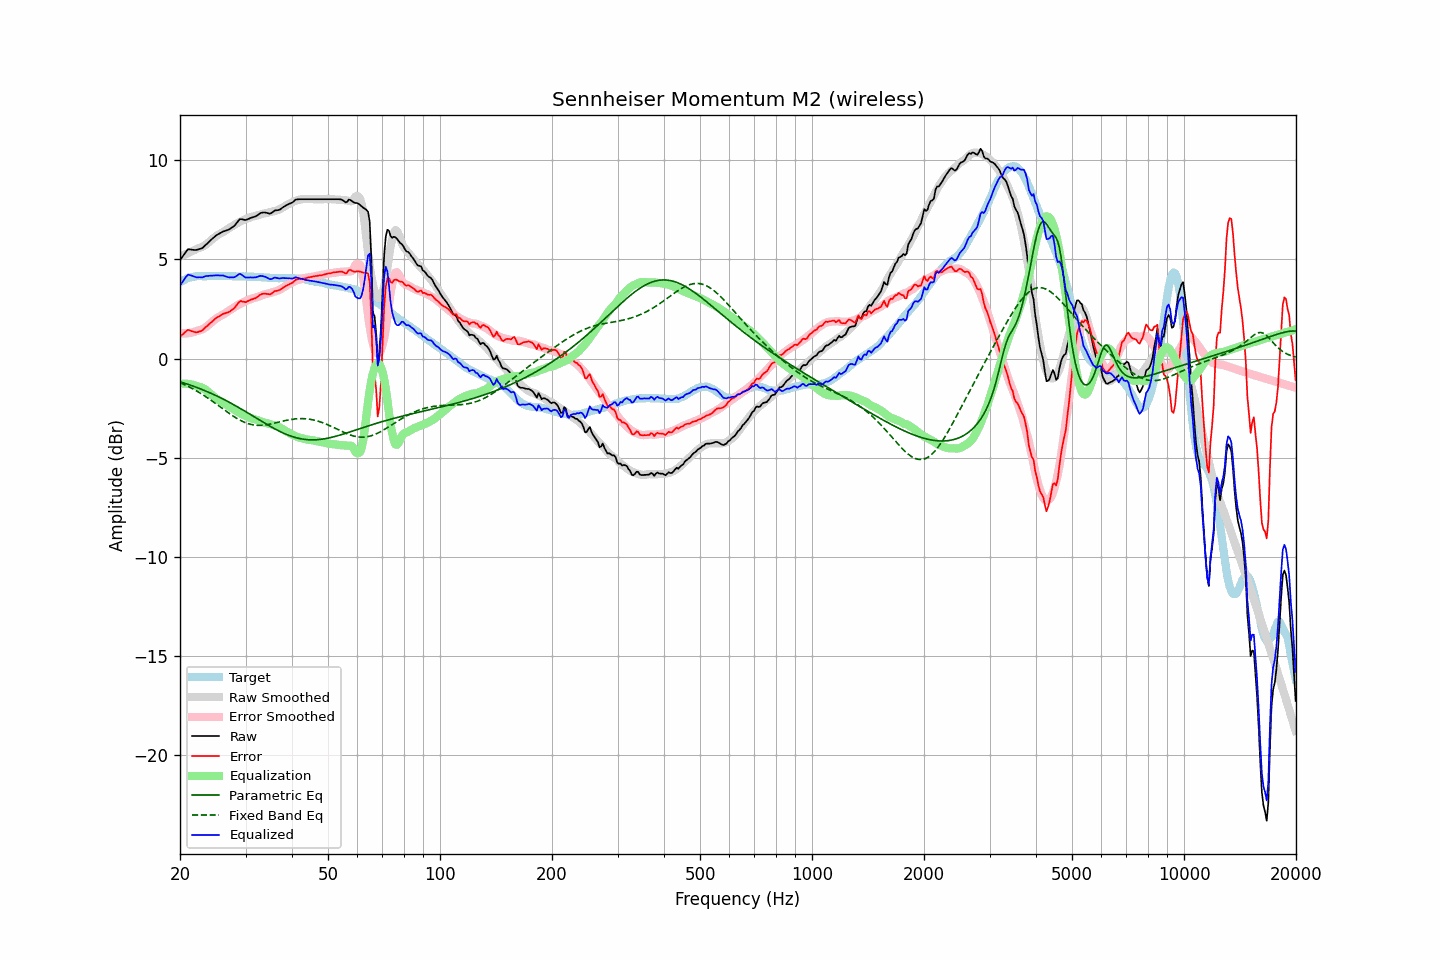

The table this chart was drawn from, first rows:
frequency, raw, error, smoothed, error_smoothed, equalization, parametric_eq, fixed_band_eq, equalized_raw, equalized_smoothed, target
20.00, 4.96, 1.12, 5.15, 1.27, -1.27, -1.17, -1.22, 3.68, 3.87, 3.84
20.20, 5.07, 1.18, 5.18, 1.27, -1.27, -1.20, -1.25, 3.80, 3.91, 3.89
20.40, 5.18, 1.24, 5.21, 1.26, -1.26, -1.22, -1.29, 3.91, 3.94, 3.94
20.61, 5.30, 1.32, 5.24, 1.26, -1.26, -1.25, -1.32, 4.03, 3.98, 3.97
20.81, 5.41, 1.39, 5.27, 1.27, -1.27, -1.28, -1.36, 4.14, 4.01, 4.02
21.02, 5.51, 1.45, 5.31, 1.28, -1.28, -1.30, -1.40, 4.23, 4.03, 4.06
21.23, 5.50, 1.42, 5.35, 1.29, -1.29, -1.33, -1.44, 4.21, 4.06, 4.08
21.44, 5.49, 1.39, 5.38, 1.30, -1.30, -1.36, -1.49, 4.18, 4.08, 4.10
21.66, 5.48, 1.36, 5.42, 1.32, -1.32, -1.39, -1.53, 4.16, 4.10, 4.12
21.87, 5.47, 1.34, 5.46, 1.35, -1.35, -1.42, -1.57, 4.12, 4.12, 4.13
22.09, 5.47, 1.32, 5.51, 1.37, -1.37, -1.45, -1.62, 4.10, 4.13, 4.15
22.31, 5.49, 1.33, 5.55, 1.40, -1.40, -1.48, -1.67, 4.09, 4.15, 4.16
22.54, 5.52, 1.36, 5.57, 1.42, -1.42, -1.51, -1.71, 4.10, 4.15, 4.16
22.76, 5.54, 1.38, 5.60, 1.45, -1.45, -1.54, -1.76, 4.09, 4.16, 4.16
22.99, 5.57, 1.42, 5.64, 1.48, -1.48, -1.57, -1.81, 4.09, 4.16, 4.14
23.22, 5.65, 1.50, 5.68, 1.52, -1.52, -1.60, -1.87, 4.13, 4.16, 4.14
23.45, 5.73, 1.58, 5.73, 1.57, -1.57, -1.64, -1.92, 4.15, 4.16, 4.14
23.69, 5.80, 1.64, 5.80, 1.64, -1.64, -1.67, -1.97, 4.16, 4.16, 4.15
23.92, 5.88, 1.73, 5.87, 1.71, -1.71, -1.71, -2.03, 4.17, 4.16, 4.15
24.16, 5.96, 1.80, 5.94, 1.78, -1.78, -1.74, -2.08, 4.18, 4.16, 4.16
24.40, 6.03, 1.86, 6.01, 1.85, -1.85, -1.78, -2.14, 4.18, 4.16, 4.17
24.65, 6.10, 1.94, 6.07, 1.92, -1.92, -1.82, -2.20, 4.18, 4.16, 4.16
24.89, 6.17, 2.01, 6.14, 1.98, -1.98, -1.85, -2.26, 4.19, 4.16, 4.16
25.14, 6.23, 2.07, 6.20, 2.04, -2.04, -1.89, -2.32, 4.19, 4.16, 4.16
25.39, 6.28, 2.11, 6.25, 2.09, -2.09, -1.93, -2.38, 4.19, 4.16, 4.17
25.65, 6.32, 2.15, 6.30, 2.14, -2.14, -1.97, -2.43, 4.18, 4.16, 4.16
25.91, 6.37, 2.21, 6.34, 2.18, -2.18, -2.01, -2.49, 4.19, 4.16, 4.15
26.16, 6.41, 2.26, 6.38, 2.22, -2.22, -2.05, -2.55, 4.18, 4.16, 4.15
26.43, 6.43, 2.28, 6.43, 2.28, -2.28, -2.09, -2.61, 4.15, 4.16, 4.15
26.69, 6.46, 2.31, 6.49, 2.33, -2.33, -2.13, -2.67, 4.12, 4.15, 4.15
26.96, 6.49, 2.33, 6.54, 2.39, -2.39, -2.18, -2.73, 4.10, 4.15, 4.16
27.23, 6.53, 2.37, 6.59, 2.44, -2.44, -2.22, -2.79, 4.08, 4.15, 4.16
27.50, 6.59, 2.43, 6.64, 2.50, -2.50, -2.26, -2.84, 4.09, 4.15, 4.16
27.77, 6.64, 2.49, 6.69, 2.55, -2.55, -2.31, -2.90, 4.09, 4.15, 4.14
28.05, 6.70, 2.56, 6.74, 2.60, -2.60, -2.35, -2.95, 4.10, 4.14, 4.14
28.33, 6.80, 2.67, 6.79, 2.65, -2.65, -2.40, -3.00, 4.15, 4.14, 4.13
28.62, 6.91, 2.78, 6.84, 2.70, -2.70, -2.45, -3.05, 4.21, 4.14, 4.13
28.90, 7.01, 2.87, 6.88, 2.74, -2.74, -2.49, -3.09, 4.27, 4.14, 4.14
29.19, 7.03, 2.90, 6.92, 2.78, -2.78, -2.54, -3.13, 4.24, 4.14, 4.13
29.48, 7.01, 2.86, 6.96, 2.82, -2.82, -2.59, -3.17, 4.18, 4.13, 4.14
29.78, 6.99, 2.86, 6.99, 2.86, -2.86, -2.63, -3.21, 4.13, 4.13, 4.13
30.08, 6.98, 2.84, 7.03, 2.90, -2.90, -2.68, -3.24, 4.08, 4.13, 4.14
30.38, 7.02, 2.89, 7.06, 2.93, -2.93, -2.73, -3.27, 4.08, 4.13, 4.13
30.68, 7.05, 2.92, 7.09, 2.97, -2.97, -2.78, -3.30, 4.08, 4.13, 4.13
30.99, 7.09, 2.96, 7.12, 3.00, -3.00, -2.83, -3.32, 4.09, 4.12, 4.12
31.30, 7.11, 2.99, 7.15, 3.03, -3.03, -2.88, -3.34, 4.08, 4.12, 4.12
31.61, 7.14, 3.02, 7.17, 3.05, -3.05, -2.93, -3.35, 4.09, 4.12, 4.12
31.93, 7.16, 3.04, 7.19, 3.07, -3.07, -2.98, -3.36, 4.09, 4.11, 4.12
32.24, 7.21, 3.10, 7.21, 3.10, -3.10, -3.03, -3.37, 4.11, 4.11, 4.10
32.57, 7.27, 3.16, 7.23, 3.13, -3.13, -3.07, -3.37, 4.14, 4.11, 4.11
32.89, 7.33, 3.22, 7.26, 3.16, -3.16, -3.12, -3.37, 4.17, 4.10, 4.11
33.22, 7.35, 3.25, 7.29, 3.19, -3.19, -3.17, -3.36, 4.16, 4.10, 4.09
33.55, 7.36, 3.27, 7.31, 3.22, -3.22, -3.22, -3.36, 4.14, 4.09, 4.09
33.89, 7.36, 3.28, 7.32, 3.24, -3.24, -3.27, -3.35, 4.12, 4.08, 4.08
34.23, 7.34, 3.25, 7.34, 3.26, -3.26, -3.32, -3.34, 4.08, 4.08, 4.08
34.57, 7.32, 3.25, 7.35, 3.28, -3.28, -3.36, -3.32, 4.04, 4.07, 4.07
34.92, 7.30, 3.23, 7.37, 3.30, -3.30, -3.41, -3.31, 3.99, 4.07, 4.07
35.27, 7.34, 3.27, 7.39, 3.33, -3.33, -3.46, -3.29, 4.01, 4.07, 4.06
35.62, 7.40, 3.34, 7.41, 3.35, -3.35, -3.50, -3.27, 4.05, 4.06, 4.06
35.97, 7.46, 3.40, 7.43, 3.38, -3.38, -3.54, -3.25, 4.08, 4.06, 4.06
... 635 more rows
